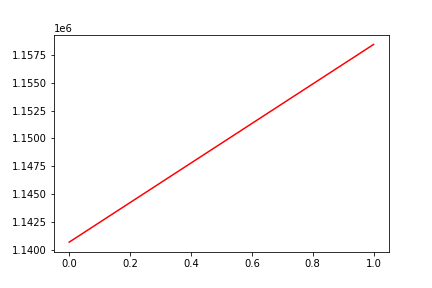

The table this chart was drawn from, first rows:
, date, assets
0, 0, 1140673
1, 20170417, 1158454
